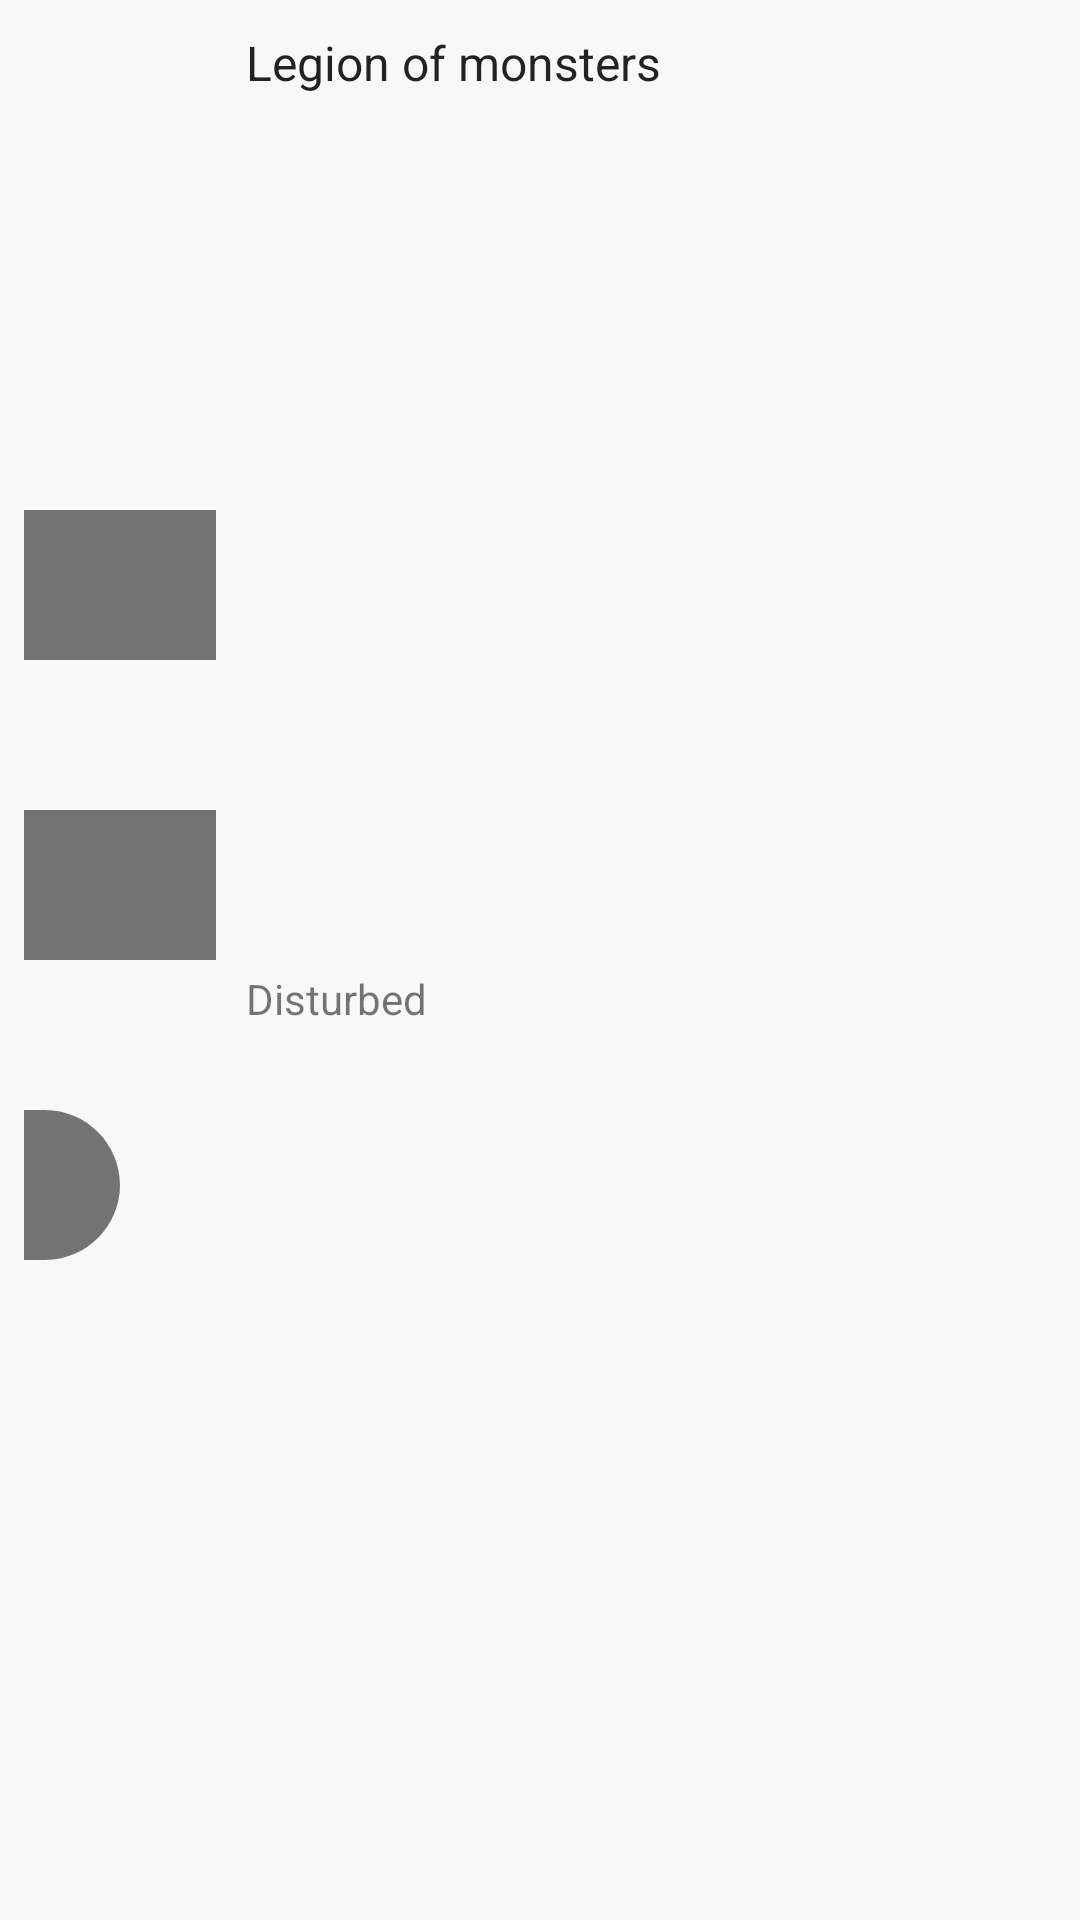

Reconstruct the res/layout file that produces this screen, plus the resources it refers to.
<!-- AndroidManifest.xml: application theme AppThemeLight -->
<!-- res/layout/view_item_playlist.xml -->
<?xml version="1.0" encoding="utf-8"?>
<android.support.constraint.ConstraintLayout xmlns:android="http://schemas.android.com/apk/res/android"
    xmlns:app="http://schemas.android.com/apk/res-auto"
    xmlns:tools="http://schemas.android.com/tools"
    android:id="@+id/container"
    android:layout_width="match_parent"
    android:layout_height="wrap_content"
    android:clickable="true"
    android:foreground="?android:attr/selectableItemBackgroundBorderless"
    android:padding="8dp">

    <ImageView
        android:id="@+id/iv_art"
        android:layout_width="64dp"
        android:layout_height="0dp"
        android:padding="12dp"
        android:scaleType="centerCrop"
        app:layout_constraintBottom_toBottomOf="parent"
        app:layout_constraintStart_toStartOf="parent"
        app:layout_constraintTop_toTopOf="parent"
        app:srcCompat="@drawable/vec_playlist_theme" />

    <TextView
        android:id="@+id/tvName"
        fontPath="fonts/Product Sans Bold.ttf"
        android:layout_width="0dp"
        android:layout_height="wrap_content"
        android:layout_marginStart="8dp"
        android:elevation="5dp"
        android:ellipsize="marquee"
        android:focusable="true"
        android:focusableInTouchMode="true"
        android:gravity="center_vertical|start"
        android:marqueeRepeatLimit="marquee_forever"
        android:padding="2dp"
        android:scrollHorizontally="true"
        android:singleLine="true"
        android:text="Legion of monsters"
        android:textAlignment="textStart"
        android:textColor="?attr/app_textColorPrimary"
        android:textSize="16sp"
        app:autoSizeMinTextSize="16dp"


        app:layout_constraintEnd_toEndOf="parent"
        app:layout_constraintStart_toEndOf="@+id/iv_art"
        app:layout_constraintTop_toTopOf="@+id/iv_art"
        tools:ignore="MissingPrefix" />

    <TextView
        android:id="@+id/tvTracks"
        android:layout_width="0dp"
        android:layout_height="wrap_content"
        android:layout_marginStart="8dp"
        android:elevation="5dp"
        android:ellipsize="marquee"
        android:focusable="true"
        android:focusableInTouchMode="true"
        android:gravity="center_vertical|start"
        android:marqueeRepeatLimit="marquee_forever"
        android:padding="2dp"
        android:scrollHorizontally="true"

        android:singleLine="true"
        android:text="Disturbed"
        android:textAlignment="textStart"
        android:textColor="?attr/app_textColorSecondary"
        android:textSize="14sp"
        app:layout_constraintBottom_toBottomOf="@+id/iv_art"

        app:layout_constraintEnd_toEndOf="parent"
        app:layout_constraintStart_toEndOf="@+id/iv_art"
        app:layout_constraintTop_toBottomOf="@+id/tvName" />


</android.support.constraint.ConstraintLayout>
<!-- resources referenced by this layout -->
<resources>
  <!-- drawable vec_playlist_theme (drawable) -->
  <?xml version="1.0" encoding="utf-8"?>
  <vector xmlns:android="http://schemas.android.com/apk/res/android"
      android:width="24dp"
      android:height="24dp"
      android:viewportWidth="24"
      android:viewportHeight="24">
  
      <path
          android:fillColor="?attr/app_textColorSecondary"
          android:pathData="M5 10h10c0.55 0 1 0.45 1 1s-0.45 1-1 1H5c-0.55 0-1-0.45-1-1s0.45-1 1-1zm0-4h10c0.55 0 1 0.45 1 1s-0.45 1-1 1H5c-0.55 0-1-0.45-1-1s0.45-1 1-1zm0 8h6c0.55 0 1 0.45 1 1s-0.45 1-1 1H5c-0.55 0-1-0.45-1-1s0.45-1 1-1zm9 0.88v4.23c0 0.39 0.42 0.63 0.76 0.43l3.53-2.12c0.32-0.19 0.32 -0.66 0-0.86l-3.53-2.12c-0.34-0.19-0.76 0.05 -0.76 0.44 z" />
  </vector>
  <style name="AppThemeLight" parent="Theme.AppCompat.Light.DarkActionBar">
  
          <item name="colorPrimary">@color/colorPrimaryLight</item>
          <item name="colorPrimaryDark">@color/colorPrimaryDarkLight</item>
          <item name="colorAccent">@color/colorAccentLight</item>
  
          <item name="android:navigationBarColor">@color/status_navigation_bar_color_light</item>
          <item name="android:statusBarColor">@color/status_navigation_bar_color_light</item>
  
          <item name="android:windowBackground">@color/window_background_light</item>
  
          <item name="windowNoTitle">true</item>
          <item name="windowActionBar">false</item>
  
          //mudar as cores dos elementos ao mudar de tema
          <item name="app_textColorPrimary">@color/text_primary_light</item>
          <item name="app_textColorSecondary">@color/text_secondary_light</item>
          <item name="app_playing_now_view_color">@color/playing_now_view_light</item>
          <item name="app_card_background">@color/card_background_light</item>
  
      </style>
  <color name="colorPrimaryLight">#dcd9d9</color>
  <color name="colorPrimaryDarkLight">#313131</color>
  <color name="colorAccentLight">#e100a9</color>
  <color name="status_navigation_bar_color_light">#DBDBDB</color>
  <color name="window_background_light">#F8F8F8</color>
  
      // tema escuro
  <color name="text_primary_light">#dc000000</color>
  <color name="text_secondary_light">#89000000</color>
  
      // outras cores
  <color name="playing_now_view_light">#FFFFFF</color>
  <color name="card_background_light">#FFFFFF</color>
</resources>
